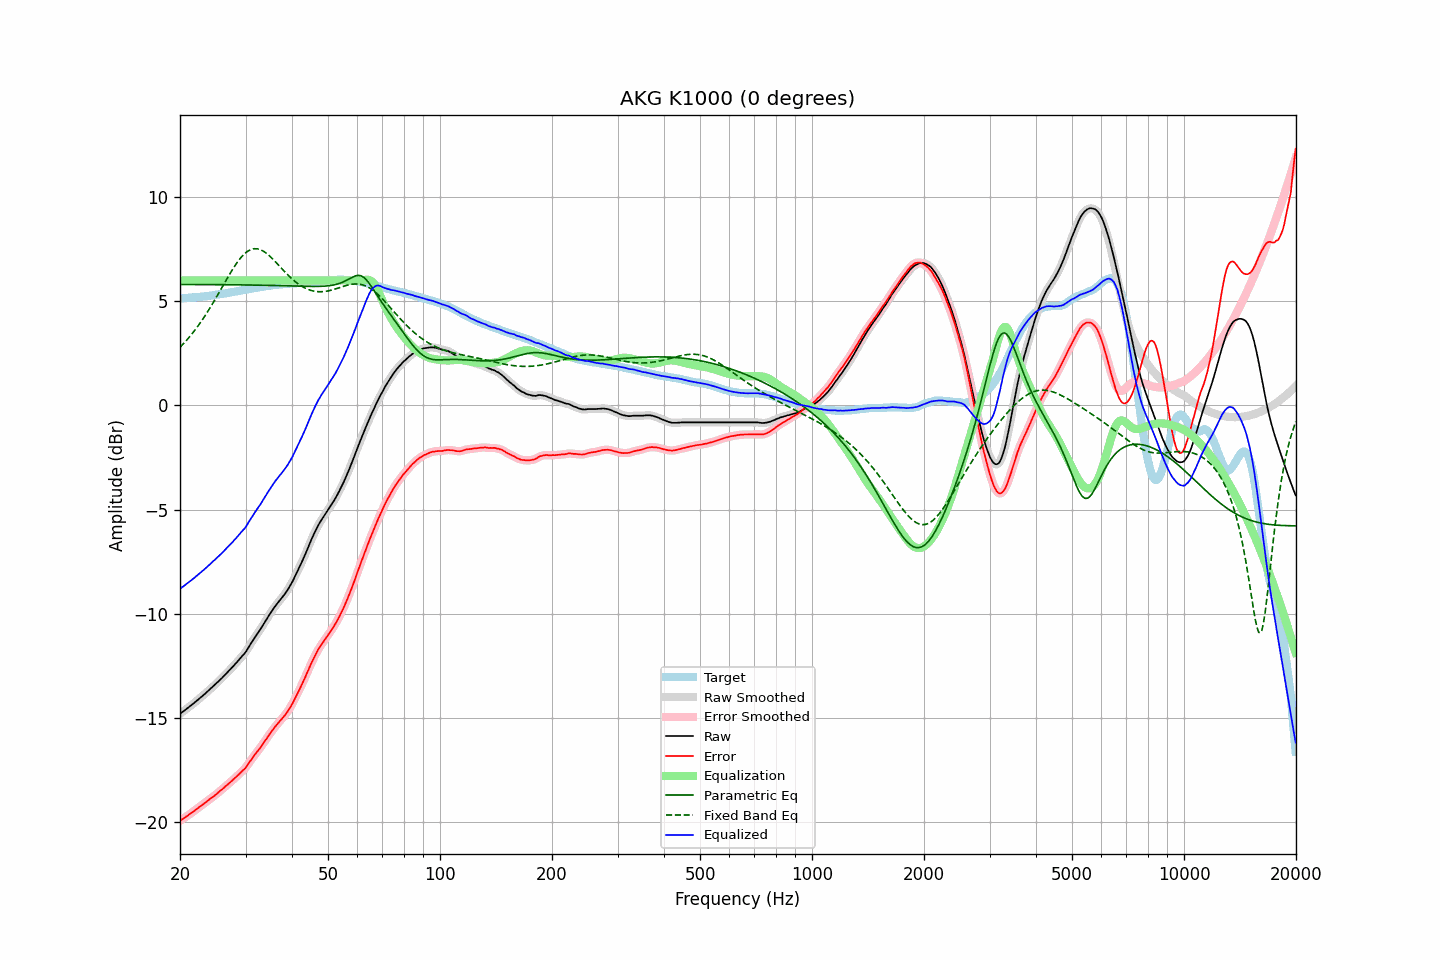

The file beside this chart, header and first rows:
frequency, raw, error, smoothed, error_smoothed, equalization, parametric_eq, fixed_band_eq, equalized_raw, equalized_smoothed, target
20.00, -14.81, -19.94, -14.80, -19.94, 6.00, 5.80, 2.79, -8.81, -8.80, 5.14
20.20, -14.75, -19.88, -14.75, -19.89, 6.00, 5.80, 2.87, -8.75, -8.75, 5.14
20.40, -14.70, -19.84, -14.69, -19.84, 6.00, 5.80, 2.95, -8.70, -8.69, 5.15
20.61, -14.64, -19.79, -14.64, -19.79, 6.00, 5.80, 3.03, -8.64, -8.64, 5.16
20.81, -14.58, -19.73, -14.58, -19.74, 6.00, 5.80, 3.12, -8.58, -8.58, 5.16
21.02, -14.52, -19.68, -14.52, -19.68, 6.00, 5.80, 3.21, -8.52, -8.52, 5.17
21.23, -14.46, -19.62, -14.46, -19.63, 6.00, 5.80, 3.29, -8.46, -8.46, 5.17
21.44, -14.40, -19.57, -14.40, -19.57, 6.00, 5.80, 3.39, -8.40, -8.40, 5.18
21.66, -14.34, -19.52, -14.34, -19.52, 6.00, 5.80, 3.48, -8.34, -8.34, 5.19
21.87, -14.28, -19.46, -14.27, -19.46, 6.00, 5.80, 3.59, -8.28, -8.27, 5.19
22.09, -14.21, -19.40, -14.21, -19.40, 6.00, 5.80, 3.69, -8.21, -8.21, 5.19
22.31, -14.15, -19.35, -14.14, -19.34, 6.00, 5.80, 3.79, -8.15, -8.14, 5.20
22.54, -14.08, -19.28, -14.08, -19.29, 6.00, 5.80, 3.90, -8.08, -8.08, 5.20
22.76, -14.02, -19.23, -14.01, -19.23, 6.00, 5.80, 4.01, -8.02, -8.01, 5.21
22.99, -13.95, -19.17, -13.95, -19.17, 6.00, 5.80, 4.12, -7.95, -7.95, 5.22
23.22, -13.89, -19.12, -13.88, -19.12, 6.00, 5.80, 4.24, -7.89, -7.88, 5.23
23.45, -13.82, -19.06, -13.82, -19.06, 6.00, 5.80, 4.35, -7.82, -7.82, 5.24
23.69, -13.75, -19.00, -13.75, -19.00, 6.00, 5.80, 4.47, -7.75, -7.75, 5.25
23.92, -13.68, -18.94, -13.68, -18.94, 6.00, 5.80, 4.60, -7.68, -7.68, 5.26
24.16, -13.61, -18.88, -13.61, -18.88, 6.00, 5.80, 4.72, -7.61, -7.61, 5.27
24.40, -13.54, -18.82, -13.54, -18.82, 6.00, 5.80, 4.85, -7.54, -7.54, 5.28
24.65, -13.47, -18.77, -13.47, -18.76, 6.00, 5.80, 4.98, -7.47, -7.47, 5.30
24.89, -13.39, -18.70, -13.40, -18.70, 6.00, 5.80, 5.11, -7.39, -7.40, 5.31
25.14, -13.33, -18.64, -13.32, -18.64, 6.00, 5.80, 5.24, -7.33, -7.32, 5.32
25.39, -13.24, -18.57, -13.25, -18.57, 6.00, 5.79, 5.38, -7.24, -7.25, 5.33
25.65, -13.17, -18.50, -13.17, -18.51, 6.00, 5.79, 5.51, -7.17, -7.17, 5.34
25.91, -13.10, -18.45, -13.09, -18.45, 6.00, 5.79, 5.65, -7.10, -7.09, 5.36
26.16, -13.01, -18.38, -13.02, -18.38, 6.00, 5.79, 5.78, -7.01, -7.02, 5.37
26.43, -12.94, -18.31, -12.94, -18.31, 6.00, 5.79, 5.92, -6.94, -6.94, 5.37
26.69, -12.86, -18.24, -12.86, -18.24, 6.00, 5.79, 6.05, -6.86, -6.86, 5.38
26.96, -12.78, -18.18, -12.78, -18.18, 6.00, 5.79, 6.18, -6.78, -6.78, 5.40
27.23, -12.70, -18.11, -12.70, -18.11, 6.00, 5.79, 6.31, -6.70, -6.70, 5.41
27.50, -12.62, -18.05, -12.62, -18.05, 6.00, 5.79, 6.44, -6.62, -6.62, 5.43
27.77, -12.53, -17.98, -12.53, -17.98, 6.00, 5.79, 6.56, -6.53, -6.53, 5.44
28.05, -12.45, -17.91, -12.45, -17.91, 6.00, 5.79, 6.69, -6.45, -6.45, 5.46
28.33, -12.37, -17.83, -12.36, -17.83, 6.00, 5.79, 6.80, -6.37, -6.36, 5.47
28.62, -12.28, -17.77, -12.28, -17.76, 6.00, 5.79, 6.91, -6.28, -6.28, 5.49
28.90, -12.19, -17.68, -12.19, -17.68, 6.00, 5.79, 7.01, -6.19, -6.19, 5.50
29.19, -12.10, -17.61, -12.10, -17.61, 6.00, 5.78, 7.11, -6.10, -6.10, 5.52
29.48, -12.01, -17.53, -12.01, -17.54, 6.00, 5.78, 7.19, -6.01, -6.01, 5.52
29.78, -11.93, -17.47, -11.92, -17.46, 6.00, 5.78, 7.27, -5.93, -5.92, 5.54
30.08, -11.83, -17.38, -11.82, -17.37, 6.00, 5.78, 7.33, -5.83, -5.82, 5.55
30.38, -11.70, -17.27, -11.70, -17.27, 6.00, 5.78, 7.39, -5.70, -5.70, 5.57
30.68, -11.57, -17.15, -11.57, -17.15, 6.00, 5.78, 7.44, -5.57, -5.57, 5.58
30.99, -11.45, -17.05, -11.45, -17.04, 6.00, 5.78, 7.48, -5.45, -5.45, 5.60
31.30, -11.33, -16.93, -11.33, -16.93, 6.00, 5.78, 7.50, -5.33, -5.33, 5.61
31.61, -11.21, -16.83, -11.21, -16.83, 6.00, 5.78, 7.52, -5.21, -5.21, 5.63
31.93, -11.09, -16.72, -11.09, -16.73, 6.00, 5.77, 7.52, -5.09, -5.09, 5.63
32.24, -10.97, -16.63, -10.98, -16.63, 6.00, 5.77, 7.52, -4.97, -4.98, 5.65
32.57, -10.87, -16.53, -10.87, -16.53, 6.00, 5.77, 7.50, -4.87, -4.87, 5.66
32.89, -10.76, -16.43, -10.75, -16.43, 6.00, 5.77, 7.48, -4.76, -4.75, 5.68
33.22, -10.63, -16.31, -10.63, -16.32, 6.00, 5.77, 7.44, -4.63, -4.63, 5.69
33.55, -10.50, -16.21, -10.50, -16.21, 6.00, 5.77, 7.40, -4.50, -4.50, 5.71
33.89, -10.38, -16.09, -10.38, -16.09, 6.00, 5.76, 7.34, -4.38, -4.38, 5.71
34.23, -10.26, -15.99, -10.25, -15.98, 6.00, 5.76, 7.29, -4.26, -4.25, 5.73
34.57, -10.13, -15.87, -10.13, -15.87, 6.00, 5.76, 7.22, -4.13, -4.13, 5.74
34.92, -10.01, -15.76, -10.01, -15.76, 6.00, 5.76, 7.15, -4.01, -4.01, 5.75
35.27, -9.89, -15.65, -9.89, -15.65, 6.00, 5.76, 7.08, -3.89, -3.89, 5.77
35.62, -9.78, -15.55, -9.78, -15.55, 6.00, 5.76, 7.00, -3.78, -3.78, 5.77
35.97, -9.67, -15.45, -9.67, -15.45, 6.00, 5.75, 6.92, -3.67, -3.67, 5.78
... 635 more rows
